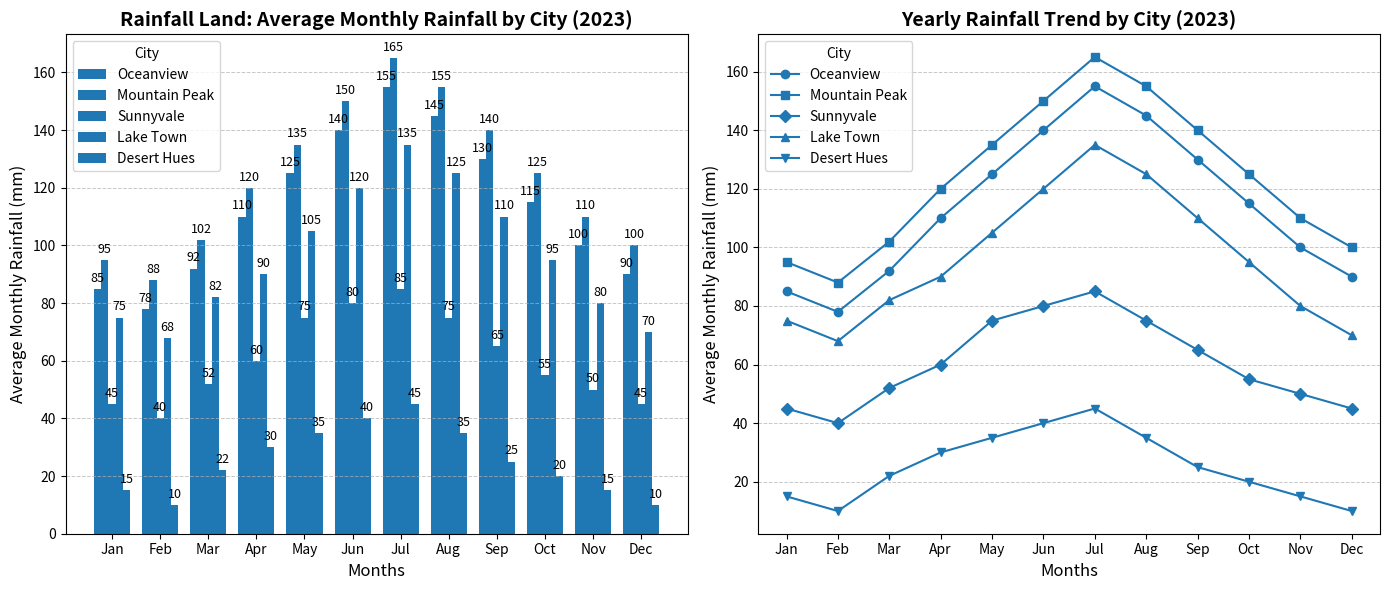

Write the Python code that produced this figure.
import matplotlib.pyplot as plt
import numpy as np

cities = ['Oceanview', 'Mountain Peak', 'Sunnyvale', 'Lake Town', 'Desert Hues']

rainfall_data = [
    [85, 78, 92, 110, 125, 140, 155, 145, 130, 115, 100, 90],
    [95, 88, 102, 120, 135, 150, 165, 155, 140, 125, 110, 100],
    [45, 40, 52, 60, 75, 80, 85, 75, 65, 55, 50, 45],
    [75, 68, 82, 90, 105, 120, 135, 125, 110, 95, 80, 70],
    [15, 10, 22, 30, 35, 40, 45, 35, 25, 20, 15, 10],
]

months = ['Jan', 'Feb', 'Mar', 'Apr', 'May', 'Jun', 'Jul', 'Aug', 'Sep', 'Oct', 'Nov', 'Dec']

rainfall_data = np.array(rainfall_data)

fig, axs = plt.subplots(nrows=1, ncols=2, figsize=(14, 6))

bar_width = 0.15
x = np.arange(len(months))

single_color = '#1f77b4'

for i, city in enumerate(cities):
    bars = axs[0].bar(x + i * bar_width, rainfall_data[i], bar_width, label=city, color=single_color)
    for bar in bars:
        axs[0].annotate(f'{bar.get_height()}',
                        xy=(bar.get_x() + bar.get_width() / 2, bar.get_height()),
                        xytext=(0, 3), textcoords='offset points',
                        ha='center', va='bottom', fontsize=9)

axs[0].set_xlabel('Months', fontsize=12)
axs[0].set_ylabel('Average Monthly Rainfall (mm)', fontsize=12)
axs[0].set_title('Rainfall Land: Average Monthly Rainfall by City (2023)', fontsize=14, fontweight='bold')
axs[0].set_xticks(x + bar_width * (len(cities) / 2 - 0.5))
axs[0].set_xticklabels(months, fontsize=10)
axs[0].legend(title='City', fontsize=10)
axs[0].yaxis.grid(True, linestyle='--', linewidth=0.7, alpha=0.7)

markers = ['o', 's', 'D', '^', 'v']

for i, city in enumerate(cities):
    axs[1].plot(months, rainfall_data[i], marker=markers[i], color=single_color, label=city)

axs[1].set_xlabel('Months', fontsize=12)
axs[1].set_ylabel('Average Monthly Rainfall (mm)', fontsize=12)
axs[1].set_title('Yearly Rainfall Trend by City (2023)', fontsize=14, fontweight='bold')
axs[1].legend(title='City', fontsize=10)
axs[1].yaxis.grid(True, linestyle='--', linewidth=0.7, alpha=0.7)

plt.tight_layout()
plt.show()
